Labelled photos from "data_balanced", an image-classification folder in Xiaolingford/Pomeranians. The possible labels are: algae, microplastics.

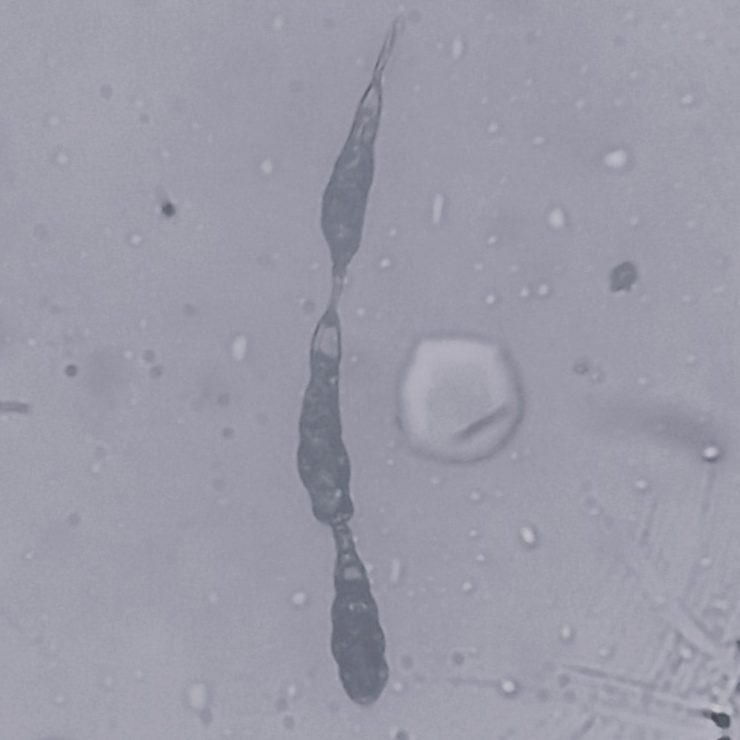
Label: microplastics

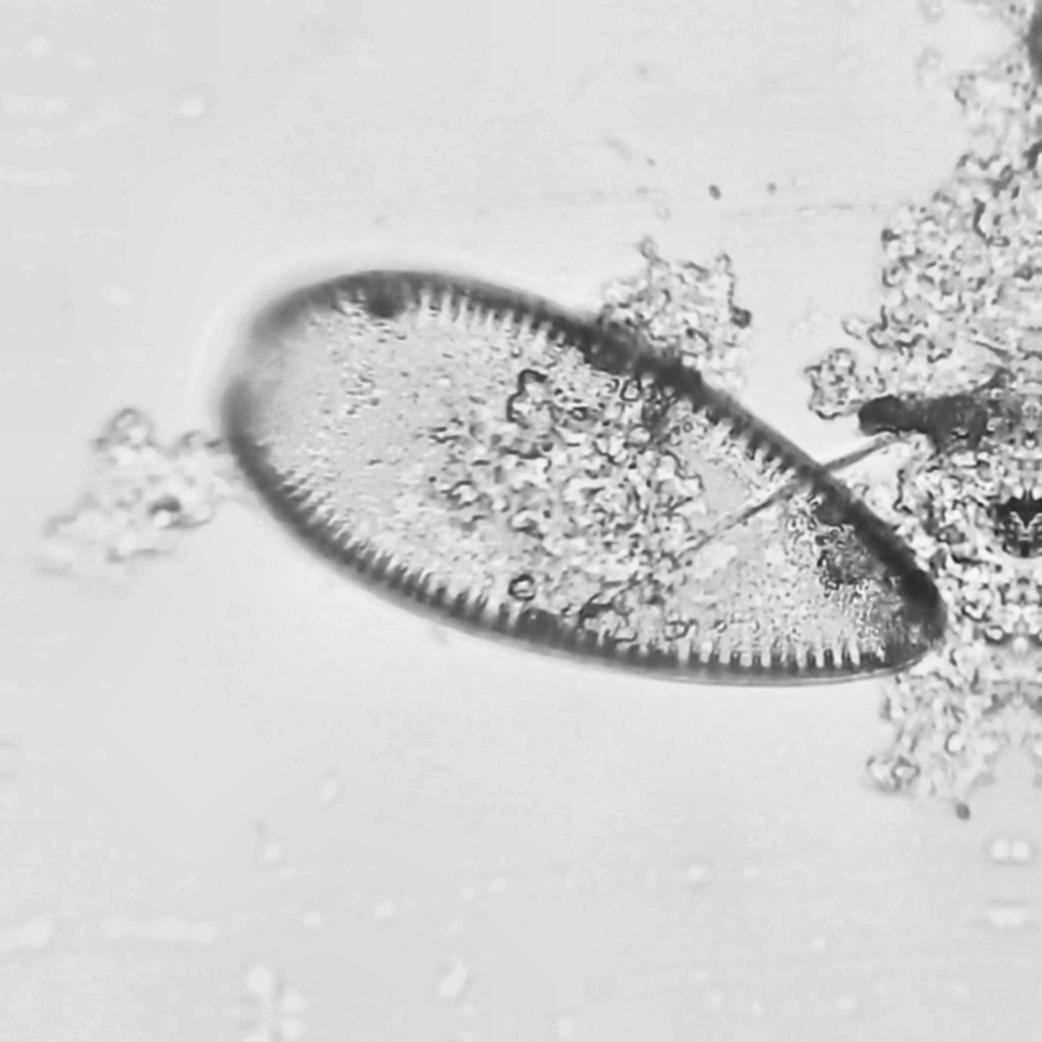
Label: algae

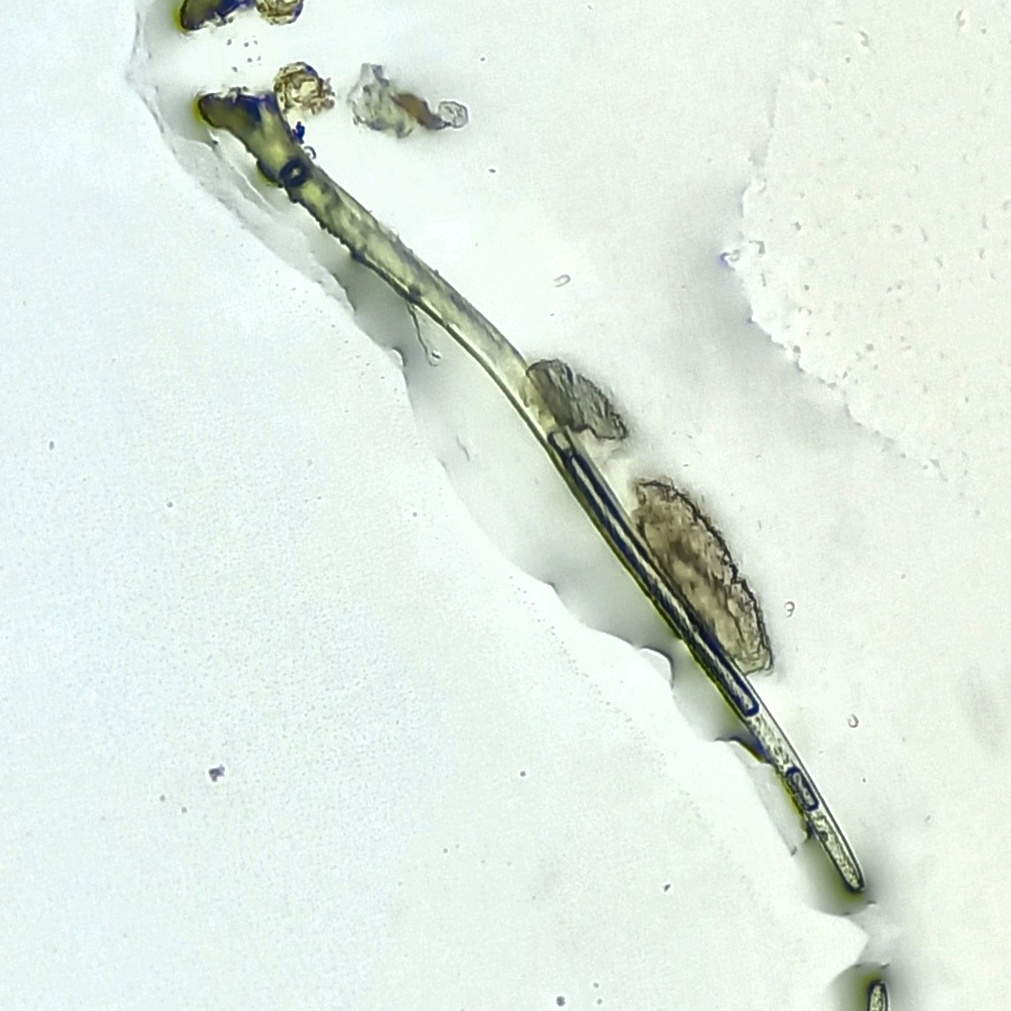
Label: microplastics

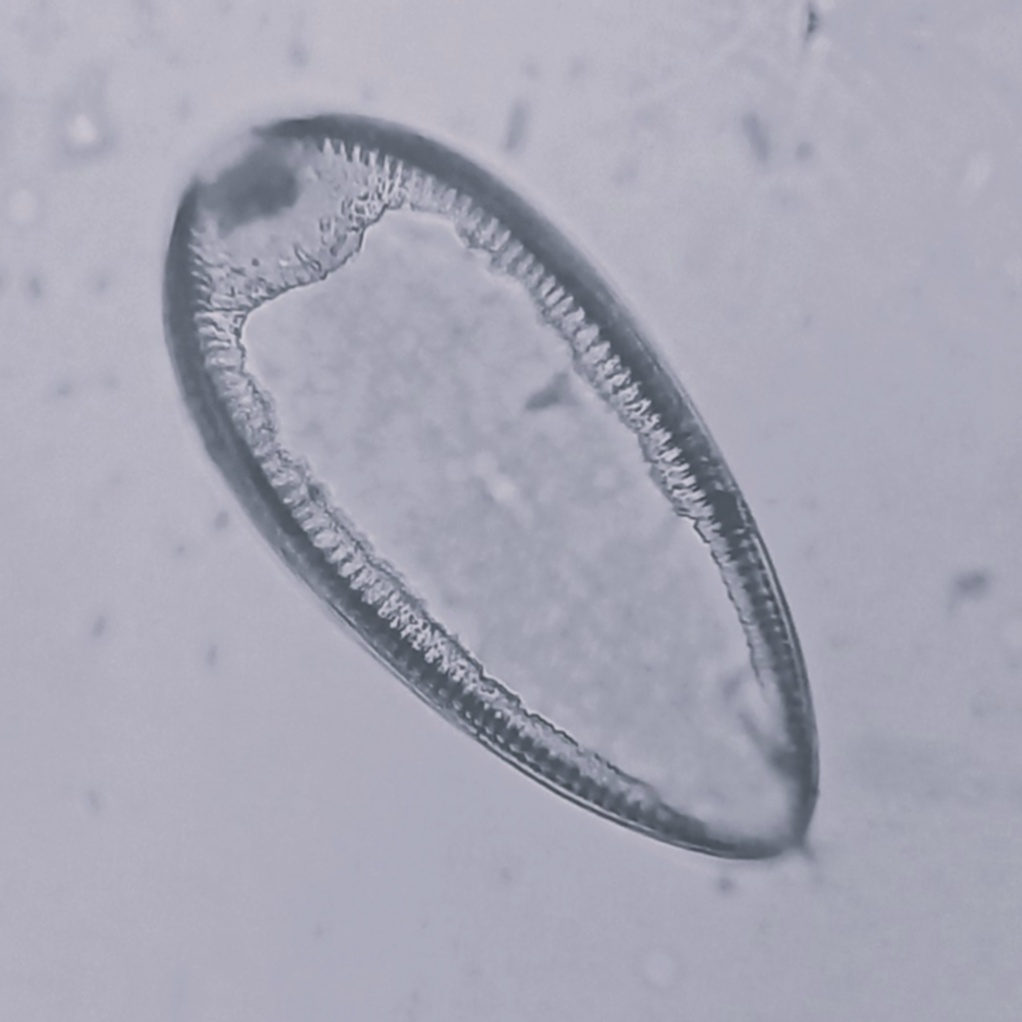
Label: algae

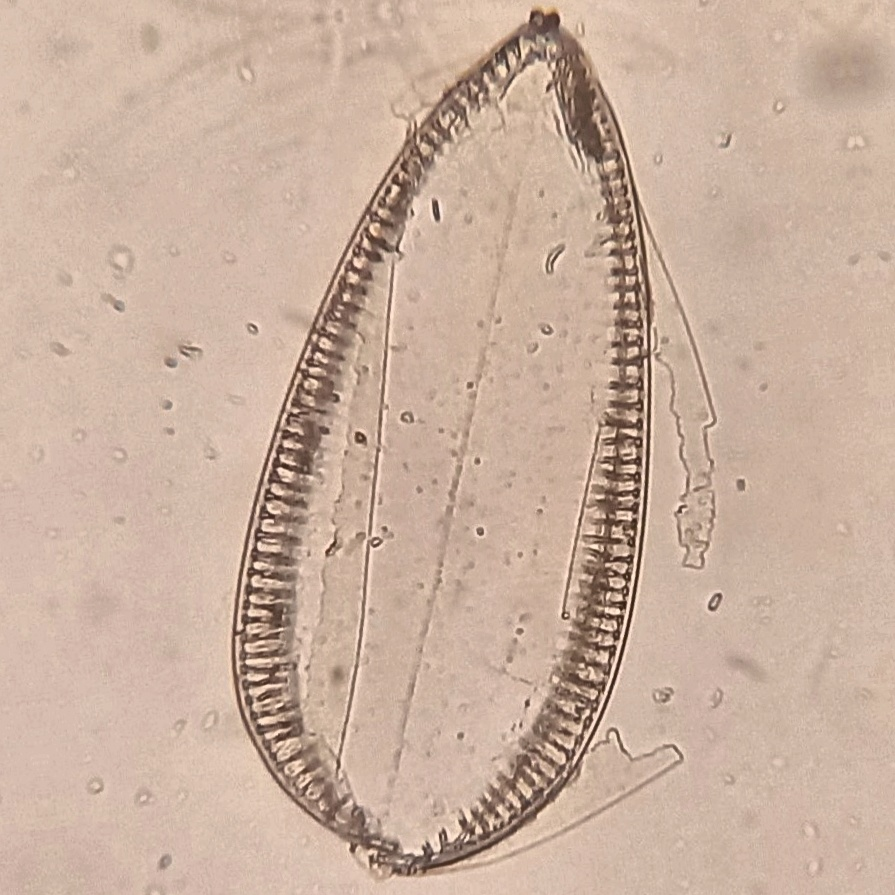
Label: algae

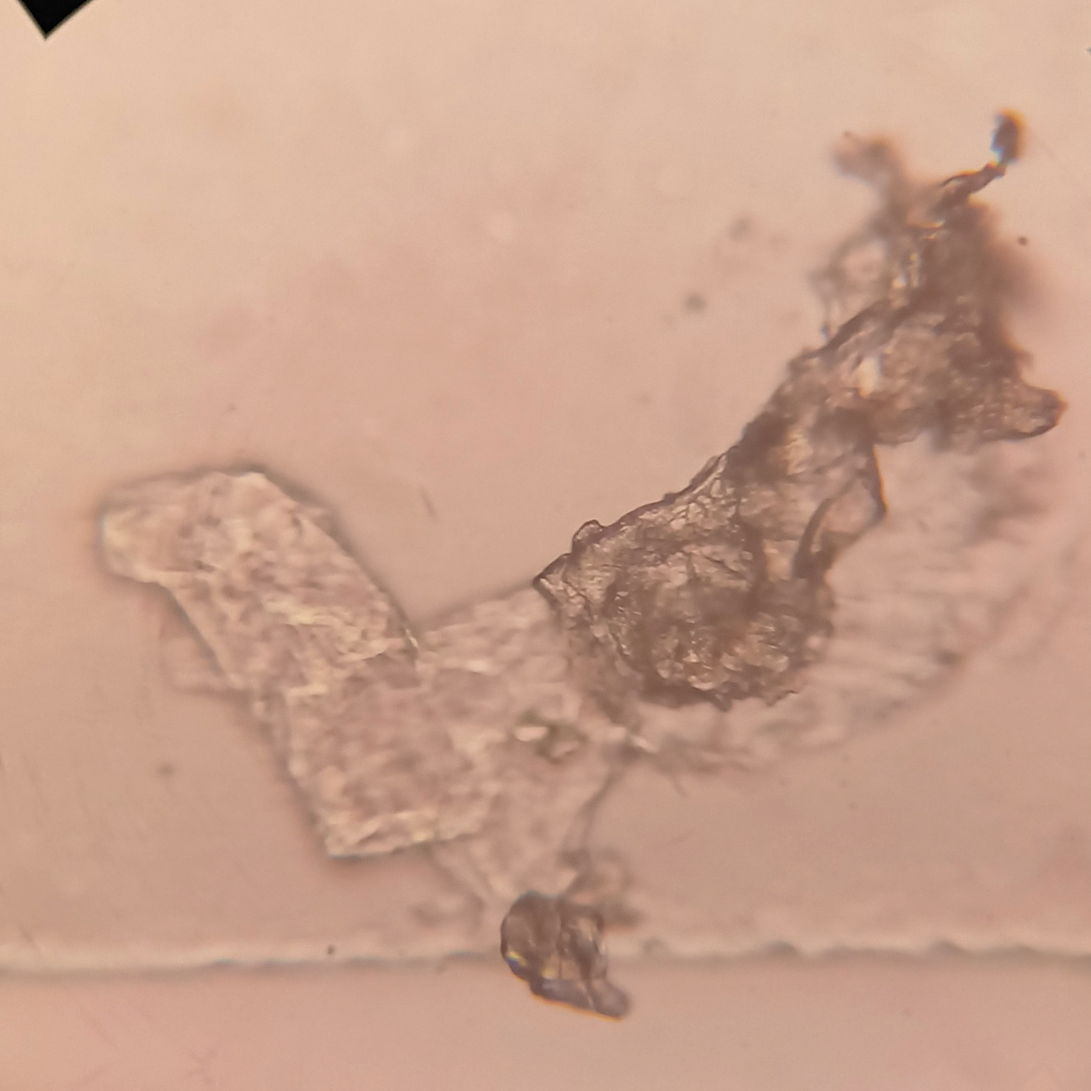
Label: microplastics
